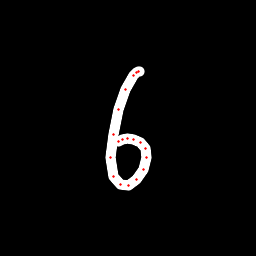

Data behind this chart, as committed beside it:
x, y, hover, eod
139.5, 71.36, 0.0, 0.0
138.1, 71.77, 0.0, 0.0
136.5, 72.1, 0.0, 0.0
133.6, 75.97, 0.0, 0.0
125.6, 89.77, 0.0, 0.0
119, 109.1, 0.0, 0.0
113, 134, 0.0, 0.0
110.9, 157.2, 0.0, 0.0
113, 176.1, 0.0, 0.0
120.3, 184.7, 0.0, 0.0
128.7, 185.2, 0.0, 0.0
136.7, 179.2, 0.0, 0.0
143.1, 169.3, 0.0, 0.0
146.1, 157.6, 0.0, 0.0
145.2, 148.4, 0.0, 0.0
140, 142.7, 0.0, 0.0
133.1, 139.4, 0.0, 0.0
127.1, 138.5, 0.0, 0.0
122.3, 139, 0.0, 0.0
118, 141, 0.0, 1.0
